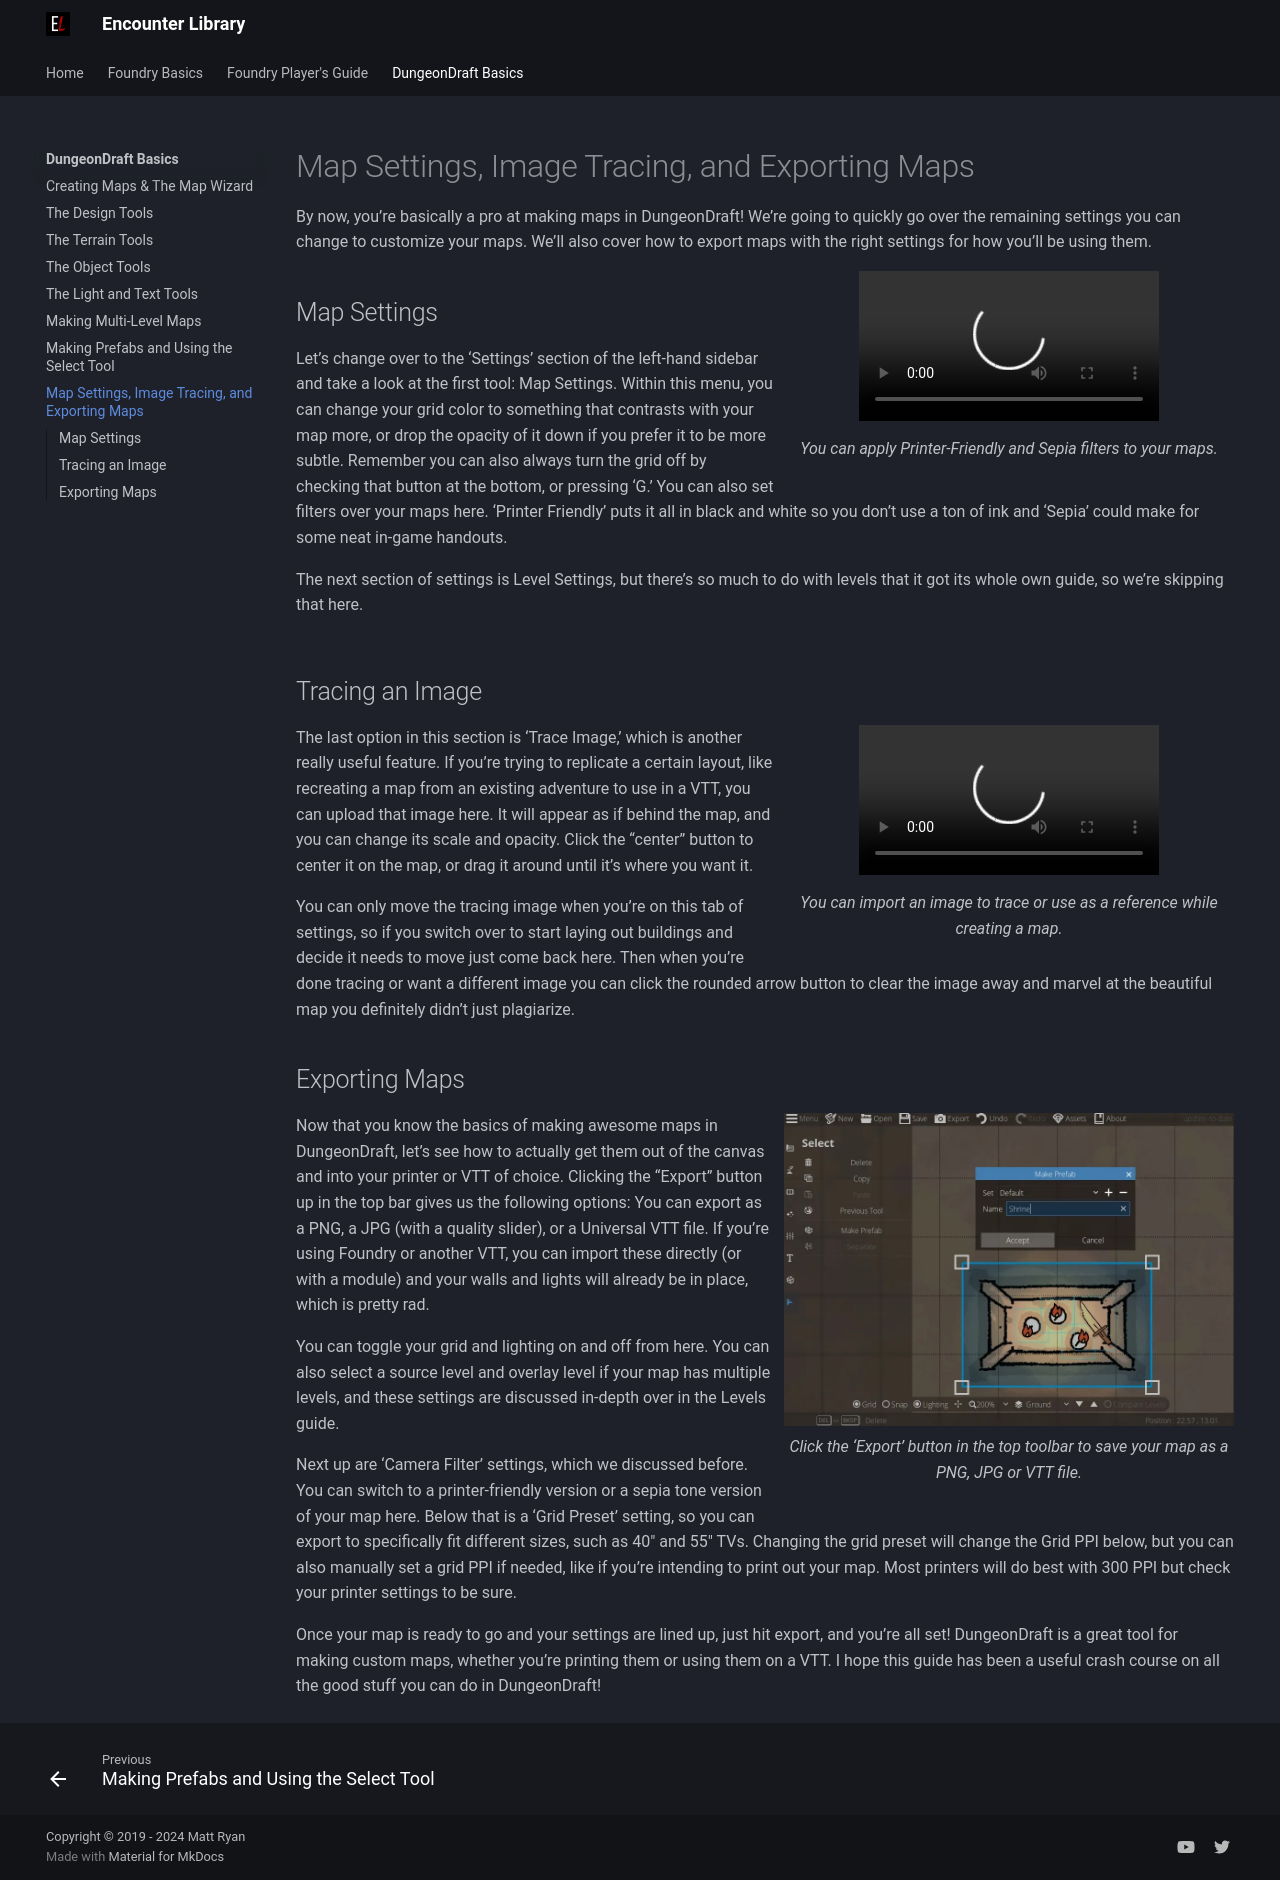

repository: mattexdee/encounter-library · page: dungeondraft-basics/settings-tracing-exporting/index.html · generator: mkdocs

# Map Settings, Image Tracing, and Exporting Maps
By now, you’re basically a pro at making maps in DungeonDraft! We’re going to quickly go over the remaining settings you can change to customize your maps. We’ll also cover how to export maps with the right settings for how you’ll be using them.

<figure class="right w450 video_container">
    <video controls="true" allowfullscreen="true">
        <source src="../../assets/dungeondraft-basics/settings-tracing-exporting/camera-filters.webm" type="video/webm">
        Your browser does not support the video tag.
    </video>
    <figcaption markdown>You can apply Printer-Friendly and Sepia filters to your maps.</figcaption>
</figure>

## Map Settings

Let’s change over to the ‘Settings’ section of the left-hand sidebar and take a look at the first tool: Map Settings. Within this menu, you can change your grid color to something that contrasts with your map more, or drop the opacity of it down if you prefer it to be more subtle. Remember you can also always turn the grid off by checking that button at the bottom, or pressing ‘G.’ You can also set filters over your maps here. ‘Printer Friendly’ puts it all in black and white so you don’t use a ton of ink and ‘Sepia’ could make for some neat in-game handouts.

The next section of settings is Level Settings, but there’s so much to do with levels that it got its whole own guide, so we’re skipping that here.

<div class="clear"></div>

## Tracing an Image

<figure class="right w450 video_container">
    <video controls="true" allowfullscreen="true">
        <source src="../../assets/dungeondraft-basics/making-prefabs-select-tool/select.webm" type="video/webm">
        Your browser does not support the video tag.
    </video>
    <figcaption markdown>You can import an image to trace or use as a reference while creating a map.</figcaption>
</figure>

The last option in this section is ‘Trace Image,’ which is another really useful feature. If you’re trying to replicate a certain layout, like recreating a map from an existing adventure to use in a VTT, you can upload that image here. It will appear as if behind the map, and you can change its scale and opacity. Click the “center” button to center it on the map, or drag it around until it’s where you want it.

You can only move the tracing image when you’re on this tab of settings, so if you switch over to start laying out buildings and decide it needs to move just come back here. Then when you’re done tracing or want a different image you can click the rounded arrow button to clear the image away and marvel at the beautiful map you definitely didn’t just plagiarize.

## Exporting Maps

<figure class="right clear w450" markdown>
  ![Making Prefabs](../assets/dungeondraft-basics/making-prefabs-select-tool/making-prefabs.webp){ loading=lazy }
  <figcaption>Click the ‘Export’ button in the top toolbar to save your map as a PNG, JPG or VTT file.</figcaption>
</figure>

Now that you know the basics of making awesome maps in DungeonDraft, let’s see how to actually get them out of the canvas and into your printer or VTT of choice. Clicking the “Export” button up in the top bar gives us the following options: You can export as a PNG, a JPG (with a quality slider), or a Universal VTT file. If you’re using Foundry or another VTT, you can import these directly (or with a module) and your walls and lights will already be in place, which is pretty rad.

You can toggle your grid and lighting on and off from here. You can also select a source level and overlay level if your map has multiple levels, and these settings are discussed in-depth over in the Levels guide. 

Next up are ‘Camera Filter’ settings, which we discussed before. You can switch to a printer-friendly version or a sepia tone version of your map here. Below that is a ‘Grid Preset’ setting, so you can export to specifically fit different sizes, such as 40″ and 55″ TVs. Changing the grid preset will change the Grid PPI below, but you can also manually set a grid PPI if needed, like if you’re intending to print out your map. Most printers will do best with 300 PPI but check your printer settings to be sure.

Once your map is ready to go and your settings are lined up, just hit export, and you’re all set! DungeonDraft is a great tool for making custom maps, whether you’re printing them or using them on a VTT. I hope this guide has been a useful crash course on all the good stuff you can do in DungeonDraft!
